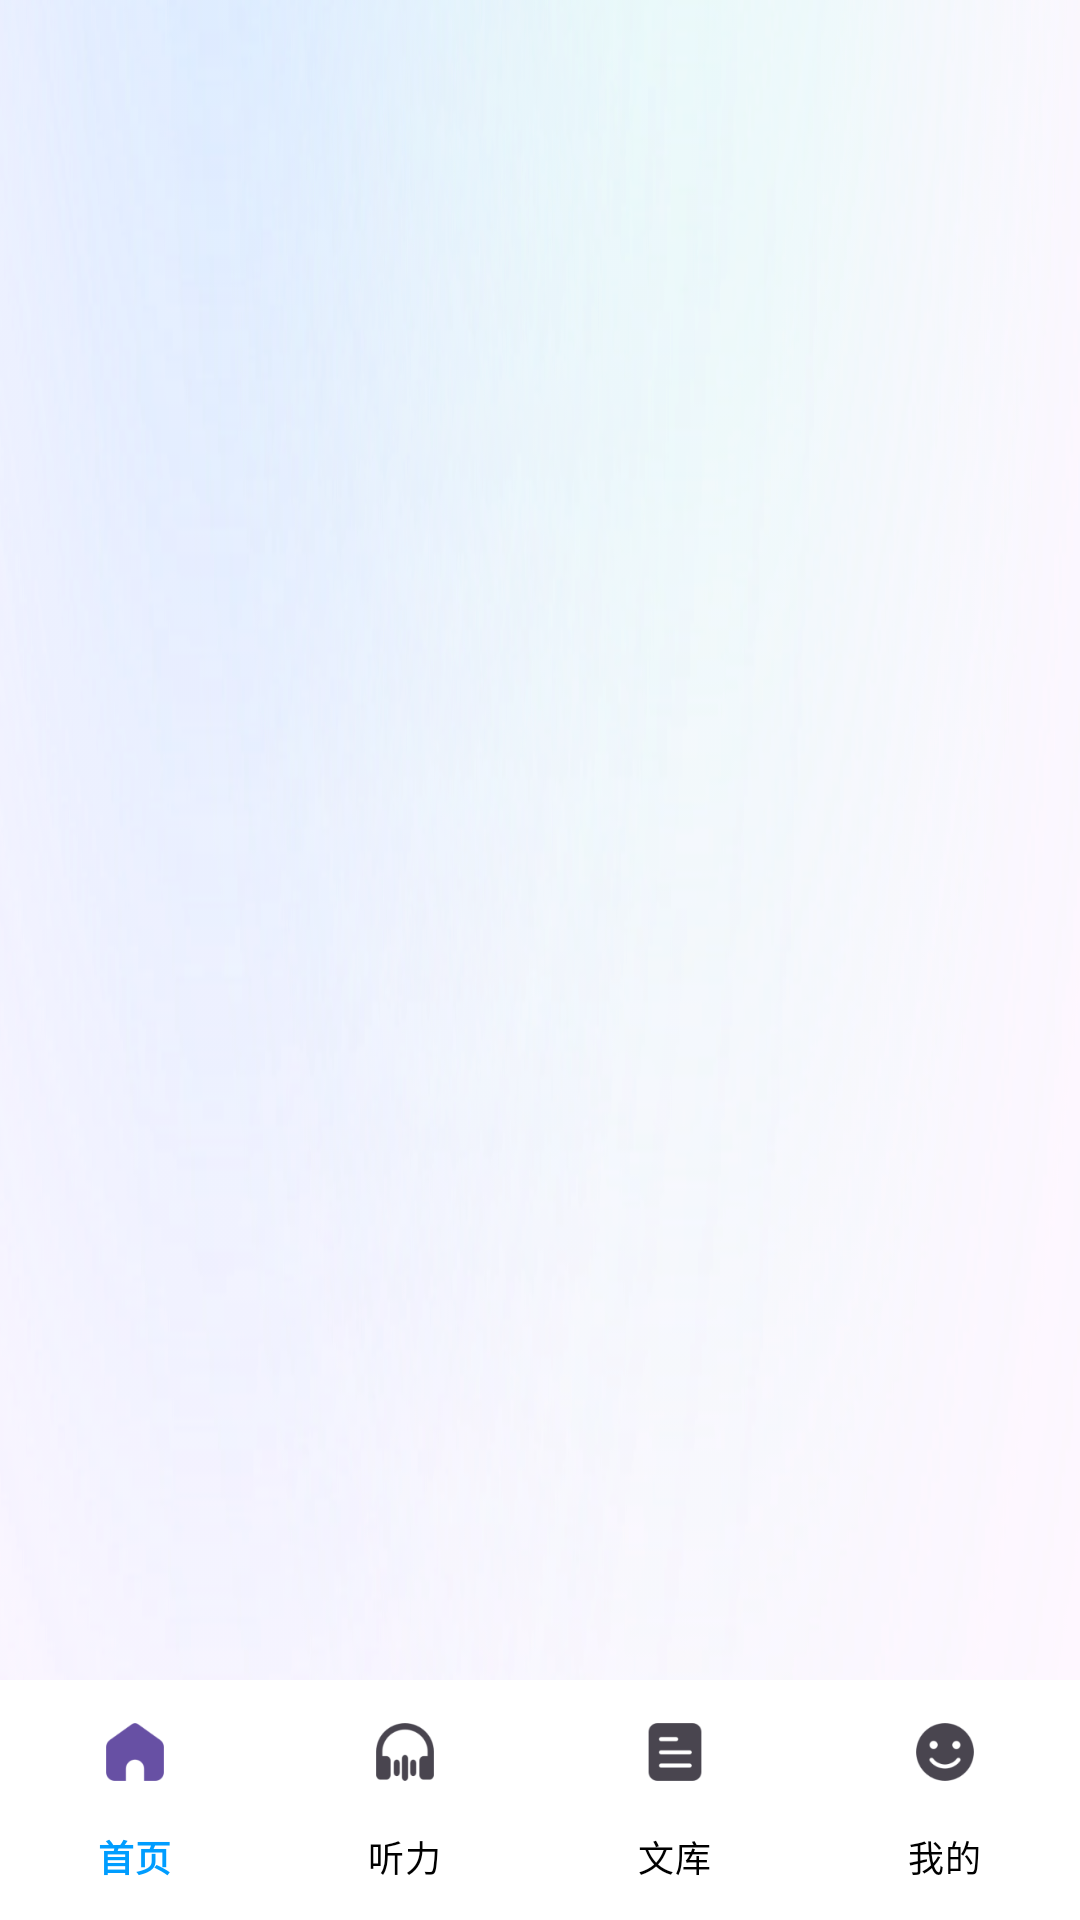

Produce the Android XML layout that renders to this screen, including the resource entries it uses.
<!-- AndroidManifest.xml: application theme Theme.ShiQuLibraryDemo -->
<!-- res/layout/activity_main.xml -->
<?xml version="1.0" encoding="utf-8"?>
<androidx.constraintlayout.widget.ConstraintLayout xmlns:android="http://schemas.android.com/apk/res/android"
    xmlns:app="http://schemas.android.com/apk/res-auto"
    xmlns:tools="http://schemas.android.com/tools"
    android:id="@+id/main"
    android:layout_width="match_parent"
    android:layout_height="match_parent"
    tools:context=".MainActivity">

    <androidx.viewpager2.widget.ViewPager2
        android:background="@drawable/icon_book_library_top_bg"
        android:id="@+id/main_viewPager2"
        android:layout_width="0dp"
        android:layout_height="0dp"
        app:layout_constraintBottom_toTopOf="@+id/bottomNavigationView"
        app:layout_constraintEnd_toEndOf="parent"
        app:layout_constraintStart_toStartOf="parent"
        app:layout_constraintTop_toTopOf="parent" />


    <com.google.android.material.bottomnavigation.BottomNavigationView
        android:id="@+id/bottomNavigationView"
        app:menu="@menu/menu_home_bottom"
        app:labelVisibilityMode="labeled"
        android:layout_width="0dp"
        android:layout_height="wrap_content"
        app:itemActiveIndicatorStyle="@null"
        app:itemRippleColor="@null"
        app:itemTextColor="@drawable/selector_bottom_navigation_text_color"
        android:background="@color/white"
        android:elevation="30dp"
        app:itemIconTint="@null"
        app:layout_constraintBottom_toBottomOf="parent"
        app:layout_constraintEnd_toEndOf="parent"
        app:layout_constraintStart_toStartOf="parent" />
</androidx.constraintlayout.widget.ConstraintLayout>
<!-- resources referenced by this layout -->
<resources>
  <color name="white">#FFFFFFFF</color>
  <!-- drawable icon_book_library_top_bg: webp bitmap (drawable-xxhdpi, 116892 bytes) -->
  <!-- drawable selector_bottom_navigation_text_color (drawable) -->
  <?xml version="1.0" encoding="utf-8"?>
  <selector xmlns:android="http://schemas.android.com/apk/res/android">
      <item android:color="@color/primary" android:state_checked="true" /> 
      <item android:color="#000000" android:state_checked="false" /> 
  </selector>
  <style name="Theme.ShiQuLibraryDemo" parent="Base.Theme.ShiQuLibraryDemo" />
  <color name="primary">#ff009dff</color>
  <style name="Base.Theme.ShiQuLibraryDemo" parent="Theme.Material3.DayNight.NoActionBar">
          
          
      </style>
</resources>
